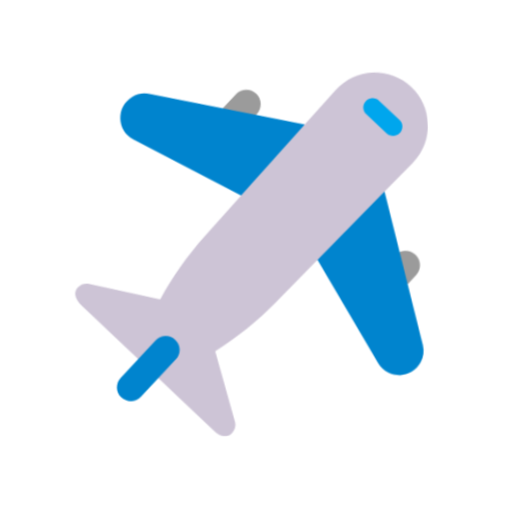
t = 0.00 s
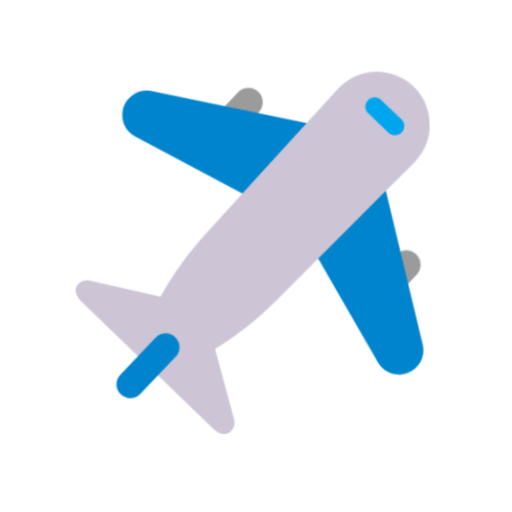
t = 0.40 s
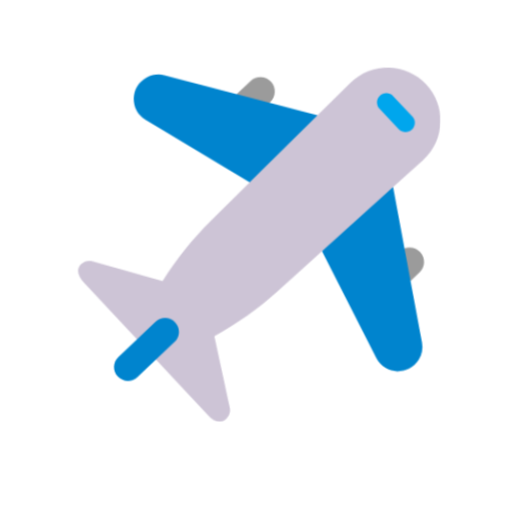
t = 1.20 s
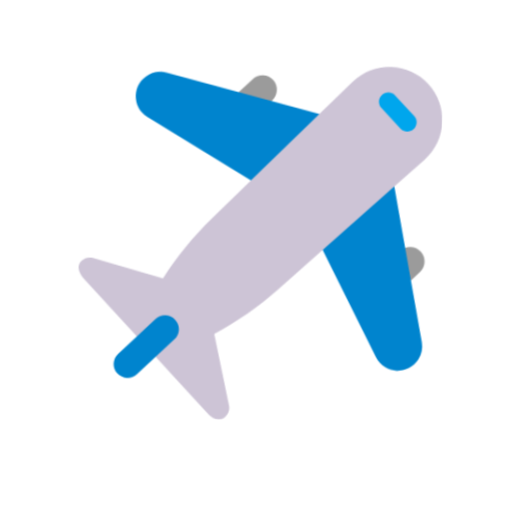
t = 1.60 s
t = 2.00 s: frame unchanged from t = 1.20 s, image omitted
t = 2.80 s: frame unchanged from t = 0.40 s, image omitted

The animated SVG that drew these frames (rendered in a browser with its animation timeline set to each time). Animation: 1 CSS @keyframes rule; one cycle of 3.20 s, repeats indefinitely.

<svg xmlns="http://www.w3.org/2000/svg" viewBox="0 0 320 320" role="img"><title>airplane</title><style>@media(prefers-reduced-motion:no-preference){.art{transform-origin:160px 210px;animation:float 3.2s ease-in-out infinite}@keyframes float{0%,100%{transform:translateY(0) rotate(-2deg)}50%{transform:translateY(-9px) rotate(2deg)}}}</style><g class="art"><svg viewBox="0 0 32 32" fill="none" xmlns="http://www.w3.org/2000/svg" x="32" y="32" width="256" height="256">
<path d="M14.9998 5.5L16.6147 4.98752L16.6662 4.93638C17.1092 4.49106 17.1092 3.78065 16.6768 3.33532C16.2443 2.88999 15.5272 2.89002 15.0842 3.32474L14.0215 4.38018L14.9998 5.5ZM28.659 17.9364L27.9804 18.6117L26.9998 17.5L27.4424 16.0851C27.8529 15.9163 28.3427 15.9981 28.6695 16.3353C29.1116 16.77 29.1116 17.4911 28.659 17.9364Z" fill="#9B9B9B"/>
<path d="M14.1209 28.8751L12.7723 23.3207C14.5105 22.308 16.1288 21.1049 17.5973 19.7113L21.0251 16.4565L24.4676 14.906L26.411 11.3426L28.7058 9.16379C30.394 7.5596 30.434 4.88261 28.8057 3.2283C27.1674 1.57399 24.5001 1.59405 22.8818 3.26841L20.3602 5.89209L16.2607 7.61854L15.2234 11.2368L12.2628 14.3172C10.8643 15.781 9.63554 17.3952 8.6166 19.1297L3.09231 17.7261C2.78264 17.6459 2.46297 17.7361 2.2332 17.9567C1.79366 18.3978 2.03342 18.9493 2.47296 19.4105L12.4227 29.4968C12.9121 30.0181 13.4316 30.1886 13.8712 29.7474C14.1109 29.5068 14.2008 29.186 14.1209 28.8751Z" fill="#CDC4D6"/>
<path d="M27.7929 5.76988L26.2533 4.21808C25.9708 3.92892 25.503 3.92894 25.2205 4.20846C24.9282 4.48797 24.9282 4.95062 25.2107 5.23013L26.7503 6.78191C27.0329 7.07106 27.5006 7.07107 27.7831 6.79156C28.0657 6.51204 28.0755 6.05904 27.7929 5.76988Z" fill="#00A6ED"/>
<path d="M15.2156 11.2449L20.3817 5.8697L8.34626 3.051C7.88626 2.941 7.39625 3.011 6.97625 3.241C5.67625 3.971 5.67625 5.83101 6.96625 6.56101L15.2156 11.2449ZM26.4293 11.3253L21.0085 16.4723L25.46 24.7C26.16 26.01 28.03 26.04 28.78 24.76C29.02 24.35 29.1 23.87 29 23.4L26.4293 11.3253ZM8.15643 22.3151C8.57618 21.8934 9.26303 21.8934 9.68277 22.3246C10.1121 22.7463 10.1025 23.4363 9.67323 23.8579L6.83996 26.6849C6.42022 27.1066 5.73337 27.1066 5.31362 26.6754C4.89388 26.2537 4.89388 25.5637 5.32317 25.1421L8.15643 22.3151Z" fill="#0084CE"/>
</svg>
</g></svg>
